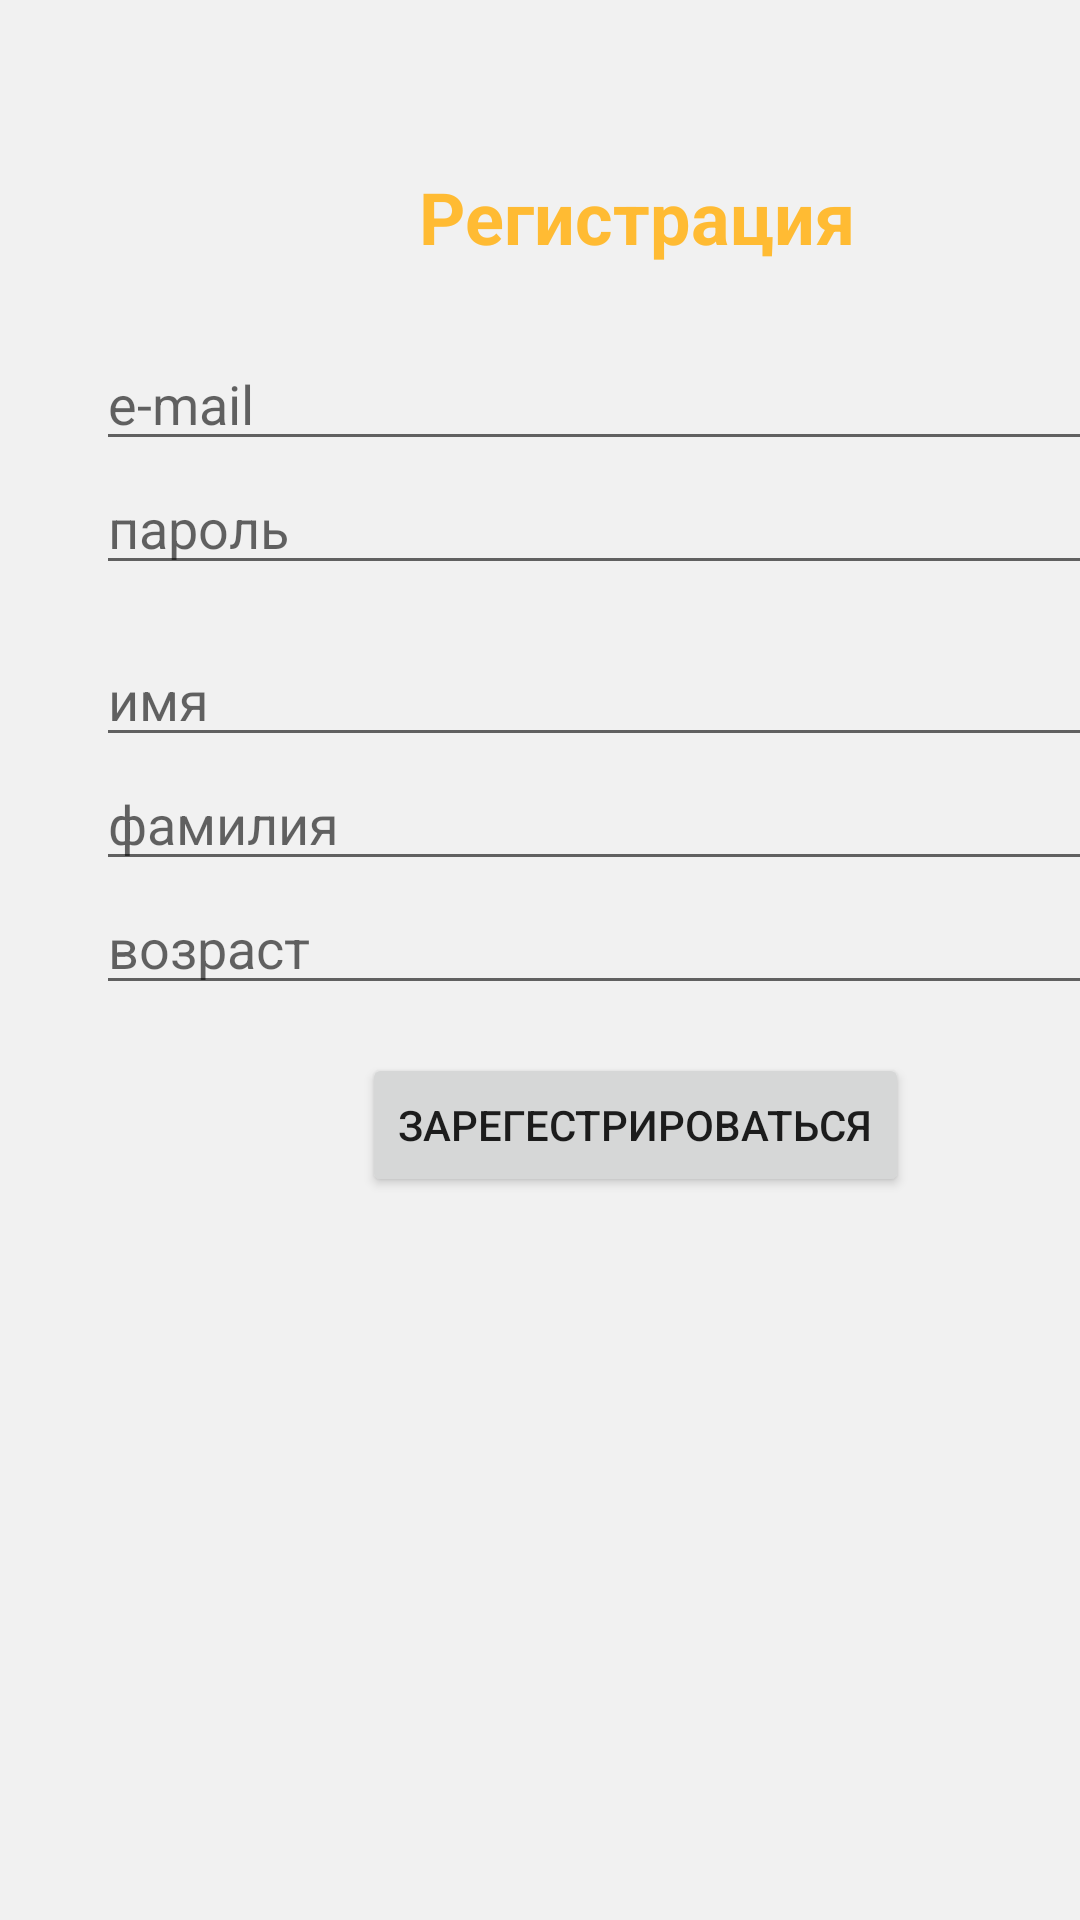

Write the Android layout XML for this screen, with the resource values it uses.
<!-- AndroidManifest.xml: application theme Theme -->
<!-- res/layout/activity_user_registration.xml -->
<?xml version="1.0" encoding="utf-8"?>
<ScrollView xmlns:android="http://schemas.android.com/apk/res/android"
    xmlns:tools="http://schemas.android.com/tools"
    android:layout_width="match_parent"
    android:layout_height="match_parent"
    android:fillViewport="true"
    android:background="@color/gray_bg"
    tools:context=".UserRegistrationActivity">

    <LinearLayout
        android:layout_width="match_parent"
        android:layout_height="wrap_content"
        android:orientation="vertical"
        android:layout_marginStart="32dp"
        android:layout_marginEnd="32dp">

        <TextView
            android:layout_width="match_parent"
            android:layout_height="wrap_content"
            android:layout_marginTop="48dp"
            android:padding="8dp"
            android:text="@string/text_view_registration"
            android:textAlignment="center"
            android:textColor="@android:color/holo_orange_light"
            android:textSize="24sp"
            android:textStyle="bold" />

        <EditText
            android:id="@+id/editTextEmail"
            android:layout_width="match_parent"
            android:layout_height="wrap_content"
            android:layout_marginTop="16dp"
            android:hint="@string/hint_email"
            android:inputType="textEmailAddress" />

        <EditText
            android:id="@+id/editTextPassword"
            android:layout_width="match_parent"
            android:layout_height="wrap_content"
            android:hint="@string/hint_password"
            android:inputType="textPassword" />

        <EditText
            android:id="@+id/editTextFirstName"
            android:layout_width="match_parent"
            android:layout_height="wrap_content"
            android:layout_marginTop="16dp"
            android:hint="@string/hint_name"
            android:inputType="textCapWords" />

        <EditText
            android:id="@+id/editTextLastName"
            android:layout_width="match_parent"
            android:layout_height="wrap_content"
            android:hint="@string/hint_last_name"
            android:inputType="textCapWords" />

        <EditText
            android:id="@+id/editTextAge"
            android:layout_width="match_parent"
            android:layout_height="wrap_content"
            android:hint="@string/hint_age"
            android:inputType="number" />

        <Button
            android:id="@+id/buttonRegistration"
            android:layout_width="wrap_content"
            android:layout_height="wrap_content"
            android:layout_marginTop="16dp"
            android:layout_gravity="center"
            android:text="@string/button_registration" />


    </LinearLayout>
</ScrollView>
<!-- resources referenced by this layout -->
<resources>
  <color name="gray_bg">#55DEDEDE</color>
  <string name="button_registration">Зарегестрироваться</string>
  <string name="hint_age">возраст</string>
  <string name="hint_email">e-mail</string>
  <string name="hint_last_name">фамилия</string>
  <string name="hint_name">имя</string>
  <string name="hint_password">пароль</string>
  <string name="text_view_registration">Регистрация</string>
  <style name="Theme" parent="Theme.AppCompat.DayNight.DarkActionBar">
  
          <item name="android:colorPrimaryDark">#211f1e</item>
  
      </style>
</resources>
